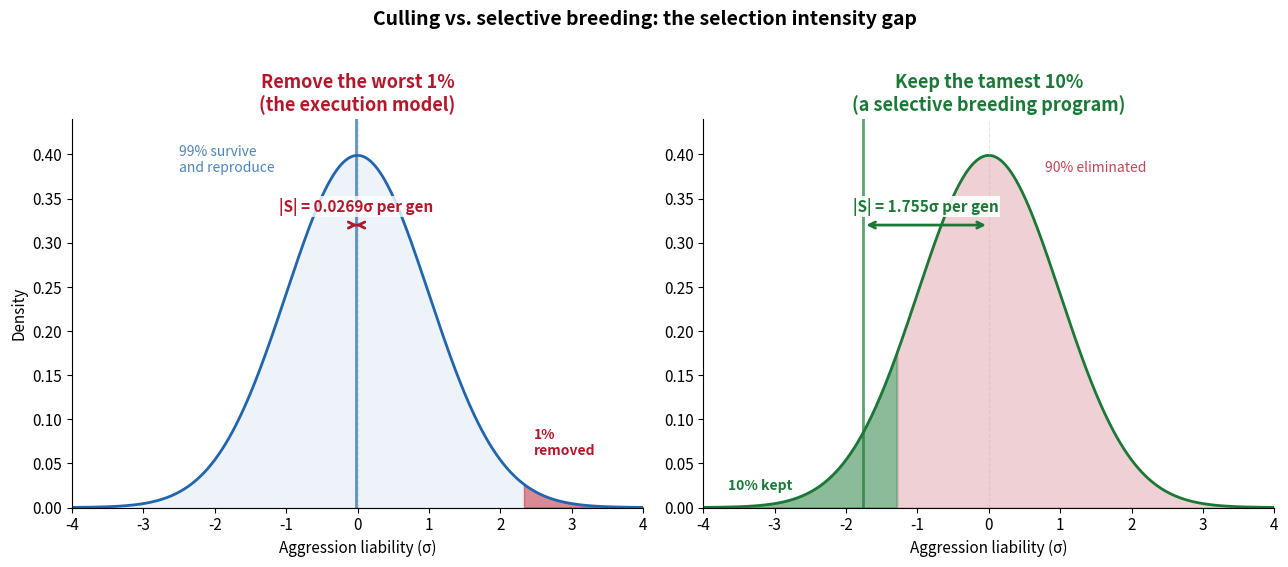
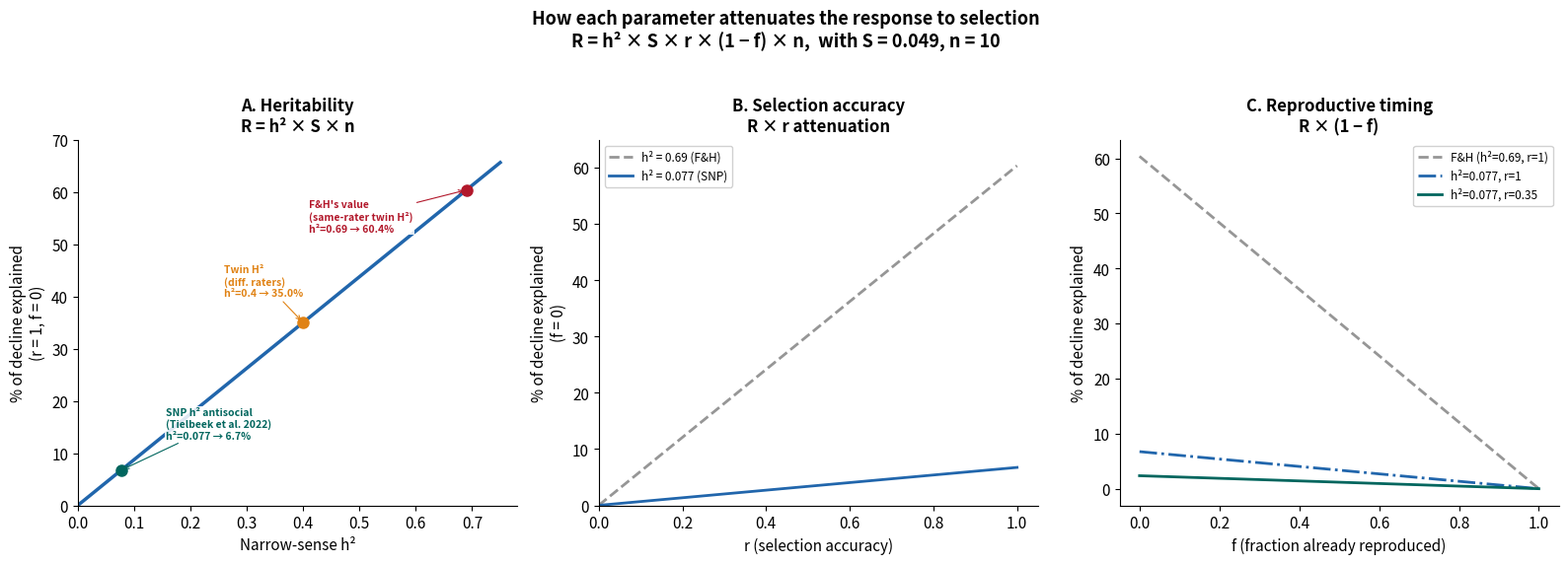
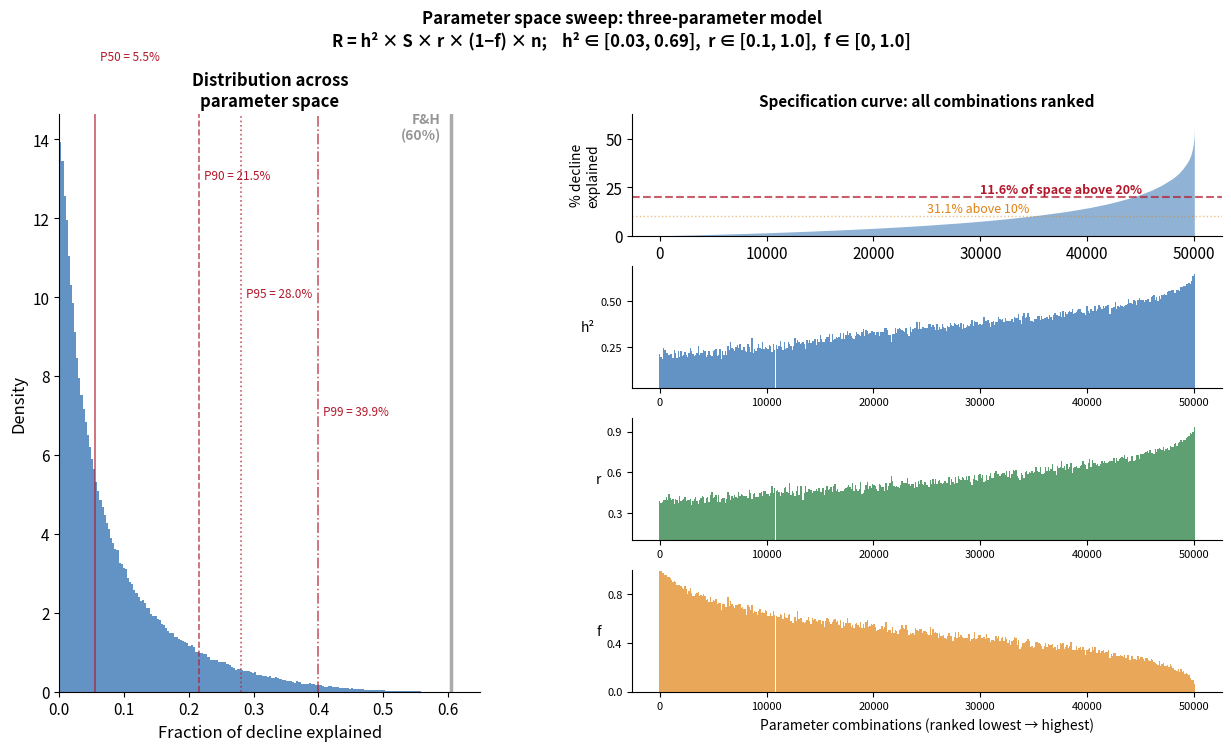
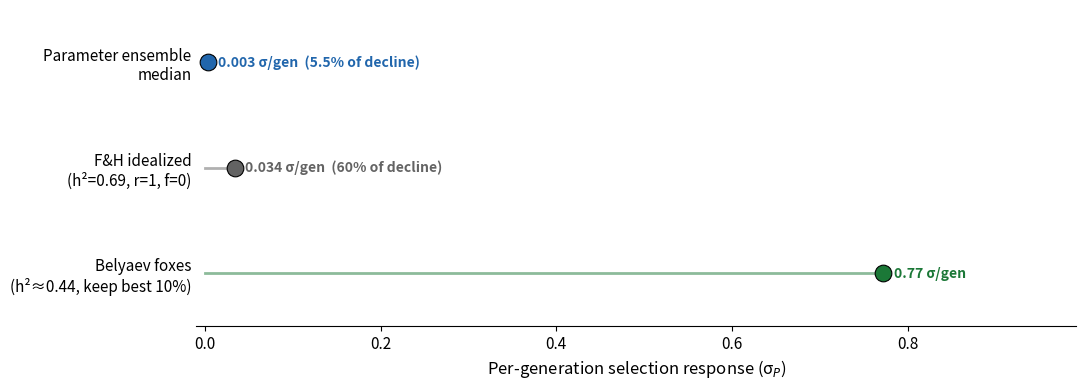

Here is the Python script that generated these plots, in order:
"""
Figures for "Capital Punishment Is Not a Breeding Program"
Sequences and Consequences, 2026

Model: R = h² × S × r × (1-f) × n
  h² = narrow-sense heritability
  S  = selection differential (0.049, F&H upper estimate)
  r  = selection accuracy (ρ/h, where ρ is Robertson accuracy)
  f  = fraction of reproduction completed before execution
  n  = number of generations (10)

Observed decline: 0.56 SD threshold shift over 10 generations (F&H)
"""

import numpy as np
from scipy import stats
import matplotlib.pyplot as plt
import matplotlib.ticker as mticker
from pathlib import Path

OUT = Path("figures")
OUT.mkdir(exist_ok=True)

plt.rcParams.update({
    "figure.facecolor": "white",
    "axes.facecolor": "white",
    "font.family": "sans-serif",
    "font.size": 11,
    "figure.dpi": 200,
})

# Colors
C_BLUE = "#2166ac"
C_RED = "#b2182b"
C_GREEN = "#1b7837"
C_TEAL = "#01665e"
C_ORANGE = "#e08214"
C_GREY = "#636363"
C_PURPLE = "#762a83"

# Constants
S_FH = 0.049       # F&H upper selection differential (2% execution rate)
N_GEN = 10          # generations, 1500-1750
OBS_SHIFT = 0.56    # observed threshold shift in SD


def S_remove(p):
    """Selection differential from removing proportion p from upper tail."""
    z = stats.norm.ppf(1 - p)
    return stats.norm.pdf(z) / stats.norm.cdf(z)


def i_keep(p):
    """Selection intensity from keeping proportion p from lower tail."""
    z = stats.norm.ppf(1 - p)
    return stats.norm.pdf(z) / p


# ── Figure 1: Culling vs. selective breeding ─────────────────────────────

def fig1():
    fig, (ax1, ax2) = plt.subplots(1, 2, figsize=(13, 5.5))
    x = np.linspace(-4, 4, 500)
    pdf = stats.norm.pdf(x)

    S_cull = S_remove(0.01)
    S_breed = i_keep(0.10)

    # Left: remove worst 1%
    ax1.plot(x, pdf, color=C_BLUE, linewidth=2)
    z_cut = stats.norm.ppf(0.99)
    ax1.fill_between(x[x < z_cut], pdf[x < z_cut], color=C_BLUE, alpha=0.08)
    ax1.fill_between(x[x >= z_cut], pdf[x >= z_cut], color=C_RED, alpha=0.5)
    ax1.axvline(0, color="#bdbdbd", linewidth=0.8, linestyle="--", alpha=0.4)
    ax1.axvline(-S_cull, color=C_BLUE, linewidth=2, alpha=0.7)
    ax1.annotate("", xy=(-S_cull, 0.32), xytext=(0, 0.32),
                arrowprops=dict(arrowstyle="<->", color=C_RED, lw=2))
    ax1.text(-S_cull / 2, 0.335, f"|S| = {S_cull:.4f}σ per gen",
            ha="center", fontsize=11, color=C_RED, fontweight="bold",
            bbox=dict(facecolor="white", edgecolor="none", alpha=0.8, pad=1))
    ax1.text(z_cut + 0.15, 0.06, "1%\nremoved", fontsize=10, color=C_RED,
            fontweight="bold", ha="left")
    ax1.text(-2.5, 0.38, "99% survive\nand reproduce", fontsize=10,
            color=C_BLUE, alpha=0.8)
    ax1.set_title("Remove the worst 1%\n(the execution model)",
                  fontsize=13, fontweight="bold", color=C_RED)
    ax1.set_xlabel("Aggression liability (σ)")
    ax1.set_ylabel("Density")
    ax1.set_xlim(-4, 4)
    ax1.set_ylim(0, 0.44)
    ax1.spines["top"].set_visible(False)
    ax1.spines["right"].set_visible(False)

    # Right: keep tamest 10%
    ax2.plot(x, pdf, color=C_GREEN, linewidth=2)
    z_keep = stats.norm.ppf(0.10)
    ax2.fill_between(x[x > z_keep], pdf[x > z_keep], color=C_RED, alpha=0.20)
    ax2.fill_between(x[x <= z_keep], pdf[x <= z_keep], color=C_GREEN, alpha=0.5)
    ax2.axvline(0, color="#bdbdbd", linewidth=0.8, linestyle="--", alpha=0.4)
    ax2.axvline(-S_breed, color=C_GREEN, linewidth=2, alpha=0.7)
    ax2.annotate("", xy=(-S_breed, 0.32), xytext=(0, 0.32),
                arrowprops=dict(arrowstyle="<->", color=C_GREEN, lw=2))
    ax2.text(-S_breed / 2, 0.335, f"|S| = {S_breed:.3f}σ per gen",
            ha="center", fontsize=11, color=C_GREEN, fontweight="bold",
            bbox=dict(facecolor="white", edgecolor="none", alpha=0.9, pad=1))
    ax2.text(-3.2, 0.02, "10% kept", fontsize=10, color=C_GREEN,
            fontweight="bold", ha="center")
    ax2.text(1.5, 0.38, "90% eliminated", fontsize=10, color=C_RED,
            alpha=0.8, ha="center")
    ax2.set_title("Keep the tamest 10%\n(a selective breeding program)",
                  fontsize=13, fontweight="bold", color=C_GREEN)
    ax2.set_xlabel("Aggression liability (σ)")
    ax2.set_xlim(-4, 4)
    ax2.set_ylim(0, 0.44)
    ax2.spines["top"].set_visible(False)
    ax2.spines["right"].set_visible(False)

    ratio = S_breed / S_cull
    fig.suptitle("Culling vs. selective breeding: the selection intensity gap",
                fontsize=14, fontweight="bold", y=1.02)
    fig.tight_layout()
    fig.savefig(OUT / "fig1_distributions.png", bbox_inches="tight")
    plt.close(fig)
    print(f"Fig 1: S_cull={S_cull:.5f}, S_breed={S_breed:.4f}, ratio={ratio:.0f}×")


# ── Figure 2: Parameter effects ──────────────────────────────────────────

def fig2():
    fig, axes = plt.subplots(1, 3, figsize=(16, 5.5))

    # Panel A: heritability
    ax = axes[0]
    h2r = np.linspace(0, 0.75, 200)
    frac = h2r * S_FH * N_GEN / OBS_SHIFT * 100
    ax.plot(h2r, frac, color=C_BLUE, linewidth=2.5)
    for h2, label, color, xoff, yoff in [
        (0.077, "SNP h² antisocial\n(Tielbeek et al. 2022)\nh²=0.077 → 6.7%",
         C_TEAL, 0.08, 6),
        (0.40, "Twin H²\n(diff. raters)\nh²=0.4 → 35.0%",
         C_ORANGE, -0.14, 5),
        (0.69, "F&H's value\n(same-rater twin H²)\nh²=0.69 → 60.4%",
         C_RED, -0.28, -8),
    ]:
        fr = h2 * S_FH * N_GEN / OBS_SHIFT * 100
        ax.plot(h2, fr, "o", color=color, markersize=8, zorder=5)
        ax.annotate(label, xy=(h2, fr), xytext=(h2 + xoff, fr + yoff),
                   fontsize=7.5, color=color, fontweight="bold",
                   bbox=dict(facecolor="white", edgecolor="none", alpha=0.85, pad=1),
                   arrowprops=dict(arrowstyle="->", color=color, lw=0.8))
    ax.set_xlabel("Narrow-sense h²")
    ax.set_ylabel("% of decline explained\n(r = 1, f = 0)")
    ax.set_title("A. Heritability\nR = h² × S × n", fontsize=12, fontweight="bold")
    ax.set_xlim(0, 0.78)
    ax.set_ylim(0, 70)
    ax.spines["top"].set_visible(False)
    ax.spines["right"].set_visible(False)

    # Panel B: selection accuracy
    ax = axes[1]
    r_range = np.linspace(0, 1.0, 200)
    for h2, label, color, ls in [
        (0.69, "h² = 0.69 (F&H)", "#969696", "--"),
        (0.077, "h² = 0.077 (SNP)", C_BLUE, "-"),
    ]:
        fr = h2 * S_FH * r_range * N_GEN / OBS_SHIFT * 100
        ax.plot(r_range, fr, color=color, linewidth=2, linestyle=ls, label=label)
    ax.set_xlabel("r (selection accuracy)")
    ax.set_ylabel("% of decline explained\n(f = 0)")
    ax.set_title("B. Selection accuracy\nR × r attenuation", fontsize=12, fontweight="bold")
    ax.set_xlim(0, 1.05)
    ax.set_ylim(0, 65)
    ax.legend(fontsize=8.5, loc="upper left", framealpha=0.9)
    ax.spines["top"].set_visible(False)
    ax.spines["right"].set_visible(False)

    # Panel C: reproductive timing
    ax = axes[2]
    f_range = np.linspace(0, 1, 200)
    for h2, r, label, color, ls in [
        (0.69, 1.0, "F&H (h²=0.69, r=1)", "#969696", "--"),
        (0.077, 1.0, "h²=0.077, r=1", C_BLUE, "-."),
        (0.077, 0.35, "h²=0.077, r=0.35", C_TEAL, "-"),
    ]:
        fr = h2 * S_FH * r * (1 - f_range) * N_GEN / OBS_SHIFT * 100
        ax.plot(f_range, fr, color=color, linewidth=2, linestyle=ls, label=label)
    ax.set_xlabel("f (fraction already reproduced)")
    ax.set_ylabel("% of decline explained")
    ax.set_title("C. Reproductive timing\nR × (1 − f)", fontsize=12, fontweight="bold")
    ax.legend(fontsize=8.5, loc="upper right", framealpha=0.9)
    ax.spines["top"].set_visible(False)
    ax.spines["right"].set_visible(False)

    fig.suptitle(
        "How each parameter attenuates the response to selection\n"
        "R = h² × S × r × (1 − f) × n,  with S = 0.049, n = 10",
        fontsize=13, fontweight="bold", y=1.03)
    fig.tight_layout()
    fig.savefig(OUT / "fig2_parameter_effects.png", bbox_inches="tight")
    plt.close(fig)
    print("Fig 2: done")


# ── Figure 3: Parameter sweep + specification curve ──────────────────────

def fig3():
    np.random.seed(2024)
    N = 500_000
    N_sca = 50_000

    def sweep(n):
        h2 = np.random.uniform(0.03, 0.69, n)
        r = np.random.uniform(0.10, 1.00, n)
        f = np.random.uniform(0.00, 1.00, n)
        frac = h2 * S_FH * (1 - f) * r * N_GEN / OBS_SHIFT
        return h2, r, f, frac

    _, _, _, frac = sweep(N)
    h2s, rs, fs, fracs = sweep(N_sca)
    fh = 0.69 * S_FH * 1.0 * 1.0 * N_GEN / OBS_SHIFT

    fig = plt.figure(figsize=(15, 7.5))
    gs = fig.add_gridspec(4, 2, width_ratios=[1, 1.4], hspace=0.25, wspace=0.3)
    ax_hist = fig.add_subplot(gs[:, 0])
    ax_sca = fig.add_subplot(gs[0, 1])
    ax_p1 = fig.add_subplot(gs[1, 1], sharex=ax_sca)
    ax_p2 = fig.add_subplot(gs[2, 1], sharex=ax_sca)
    ax_p3 = fig.add_subplot(gs[3, 1], sharex=ax_sca)

    # Histogram
    bins = np.linspace(0, 0.65, 200)
    ax_hist.hist(frac, bins=bins, density=True, color=C_BLUE, alpha=0.7,
                 edgecolor="none")
    for pct, ls in [(50, "-"), (90, "--"), (95, ":"), (99, "-.")]:
        v = np.percentile(frac, pct)
        ax_hist.axvline(v, color=C_RED, linewidth=1.2, linestyle=ls, alpha=0.7)
        ym = {50: 16, 90: 13, 95: 10, 99: 7}
        ax_hist.text(v + 0.008, ym[pct], f"P{pct} = {v * 100:.1f}%",
                    fontsize=8.5, color=C_RED)
    ax_hist.axvline(fh, color="#969696", linewidth=2.5, alpha=0.8)
    ax_hist.text(fh - 0.015, 14, f"F&H\n({fh * 100:.0f}%)", fontsize=10,
                color="#969696", ha="right", fontweight="bold")
    ax_hist.set_xlabel("Fraction of decline explained", fontsize=12)
    ax_hist.set_ylabel("Density", fontsize=12)
    ax_hist.set_title("Distribution across\nparameter space",
                      fontsize=12, fontweight="bold")
    ax_hist.set_xlim(0, 0.65)
    ax_hist.spines["top"].set_visible(False)
    ax_hist.spines["right"].set_visible(False)

    # Specification curve
    order = np.argsort(fracs)
    fs_ = fracs[order] * 100
    h2_ = h2s[order]
    r_ = rs[order]
    f_ = fs[order]
    x = np.arange(N_sca)

    ax_sca.fill_between(x, 0, fs_, color=C_BLUE, alpha=0.5, linewidth=0)
    ax_sca.axhline(20, color=C_RED, linewidth=1.5, linestyle="--", alpha=0.7)
    ax_sca.axhline(10, color=C_ORANGE, linewidth=1, linestyle=":", alpha=0.5)
    fa20 = (fracs * 100 >= 20).mean() * 100
    fa10 = (fracs * 100 >= 10).mean() * 100
    ax_sca.text(N_sca * 0.60, 22, f"{fa20:.1f}% of space above 20%",
               fontsize=9, color=C_RED, fontweight="bold")
    ax_sca.text(N_sca * 0.50, 12, f"{fa10:.1f}% above 10%",
               fontsize=9, color=C_ORANGE)
    ax_sca.set_ylabel("% decline\nexplained", fontsize=10)
    ax_sca.set_title("Specification curve: all combinations ranked",
                     fontsize=11, fontweight="bold")
    ax_sca.set_ylim(0, min(fs_[-1] * 1.1, 65))
    ax_sca.spines["top"].set_visible(False)
    ax_sca.spines["right"].set_visible(False)

    # Parameter strips
    nb = 400
    bs = N_sca // nb
    for ax, data, lab, col, bds in [
        (ax_p1, h2_, "h²", C_BLUE, [0.03, 0.69]),
        (ax_p2, r_, "r", C_GREEN, [0.1, 1.0]),
        (ax_p3, f_, "f", C_ORANGE, [0.0, 1.0]),
    ]:
        binned = [data[i * bs:(i + 1) * bs].mean() for i in range(nb)]
        ax.bar(np.linspace(0, N_sca, nb), binned, width=N_sca / nb,
              color=col, alpha=0.7, edgecolor="none")
        ax.set_ylabel(lab, fontsize=10, rotation=0, ha="right", va="center")
        ax.set_ylim(bds)
        ax.yaxis.set_major_locator(mticker.MaxNLocator(3))
        ax.tick_params(axis="y", labelsize=8)
        ax.tick_params(axis="x", labelsize=8)
        ax.spines["top"].set_visible(False)
        ax.spines["right"].set_visible(False)
    ax_p3.set_xlabel("Parameter combinations (ranked lowest → highest)", fontsize=10)

    fig.suptitle(
        "Parameter space sweep: three-parameter model\n"
        "R = h² × S × r × (1−f) × n;    "
        "h² ∈ [0.03, 0.69],  r ∈ [0.1, 1.0],  f ∈ [0, 1.0]",
        fontsize=12, fontweight="bold", y=1.02)
    fig.tight_layout()
    fig.savefig(OUT / "fig3_sweep_sca.png", bbox_inches="tight")
    plt.close(fig)

    print(f"Fig 3: median={np.median(frac) * 100:.1f}%, "
          f"P90={np.percentile(frac, 90) * 100:.1f}%, "
          f"P(≥20%)={( frac * 100 >= 20).mean() * 100:.1f}%")


# ── Figure 4: Belyaev comparison (lollipop) ──────────────────────────────

def fig4():
    # Belyaev: h²=0.44 (Morrill et al. 2022, human sociability in dogs),
    # i=1.755 (keep best 10%), r=1 (direct measurement), f=0
    R_bel = 0.44 * i_keep(0.10)
    R_fh = 0.69 * S_FH          # F&H idealized (r=1, f=0)
    R_med = 0.00306              # median from sweep above

    fig, ax = plt.subplots(figsize=(11, 4))

    scenarios = [
        ("Parameter ensemble\nmedian", R_med, C_BLUE,
         f"{R_med:.3f} σ/gen  ({R_med * N_GEN / OBS_SHIFT * 100:.1f}% of decline)"),
        ("F&H idealized\n(h²=0.69, r=1, f=0)", R_fh, C_GREY,
         f"{R_fh:.3f} σ/gen  ({R_fh * N_GEN / OBS_SHIFT * 100:.0f}% of decline)"),
        ("Belyaev foxes\n(h²≈0.44, keep best 10%)", R_bel, C_GREEN,
         f"{R_bel:.2f} σ/gen"),
    ]

    y = np.arange(len(scenarios))[::-1]
    for yi, (label, val, color, note) in zip(y, scenarios):
        ax.plot([0, val], [yi, yi], color=color, linewidth=2, alpha=0.5)
        ax.plot(val, yi, "o", color=color, markersize=12,
                markeredgecolor="black", markeredgewidth=0.8, zorder=5)
        ax.text(val + 0.012, yi, note, va="center", fontsize=10,
               color=color, fontweight="bold")

    ax.set_yticks(y)
    ax.set_yticklabels([s[0] for s in scenarios], fontsize=11)
    ax.set_xlabel("Per-generation selection response (σ$_P$)", fontsize=12)
    ax.set_xlim(-0.01, R_bel + 0.22)
    ax.set_ylim(-0.5, 2.5)
    ax.spines["top"].set_visible(False)
    ax.spines["right"].set_visible(False)
    ax.spines["left"].set_visible(False)
    ax.tick_params(axis="y", length=0)

    fig.tight_layout()
    fig.savefig(OUT / "fig4_belyaev.png", bbox_inches="tight")
    plt.close(fig)

    print(f"Fig 4: R_bel={R_bel:.4f}, R_fh={R_fh:.4f}, R_med={R_med:.5f}, "
          f"Bel/F&H={R_bel / R_fh:.0f}×, Bel/med={R_bel / R_med:.0f}×")


if __name__ == "__main__":
    fig1()
    fig2()
    fig3()
    fig4()
    print(f"\nAll figures saved to {OUT}/")
